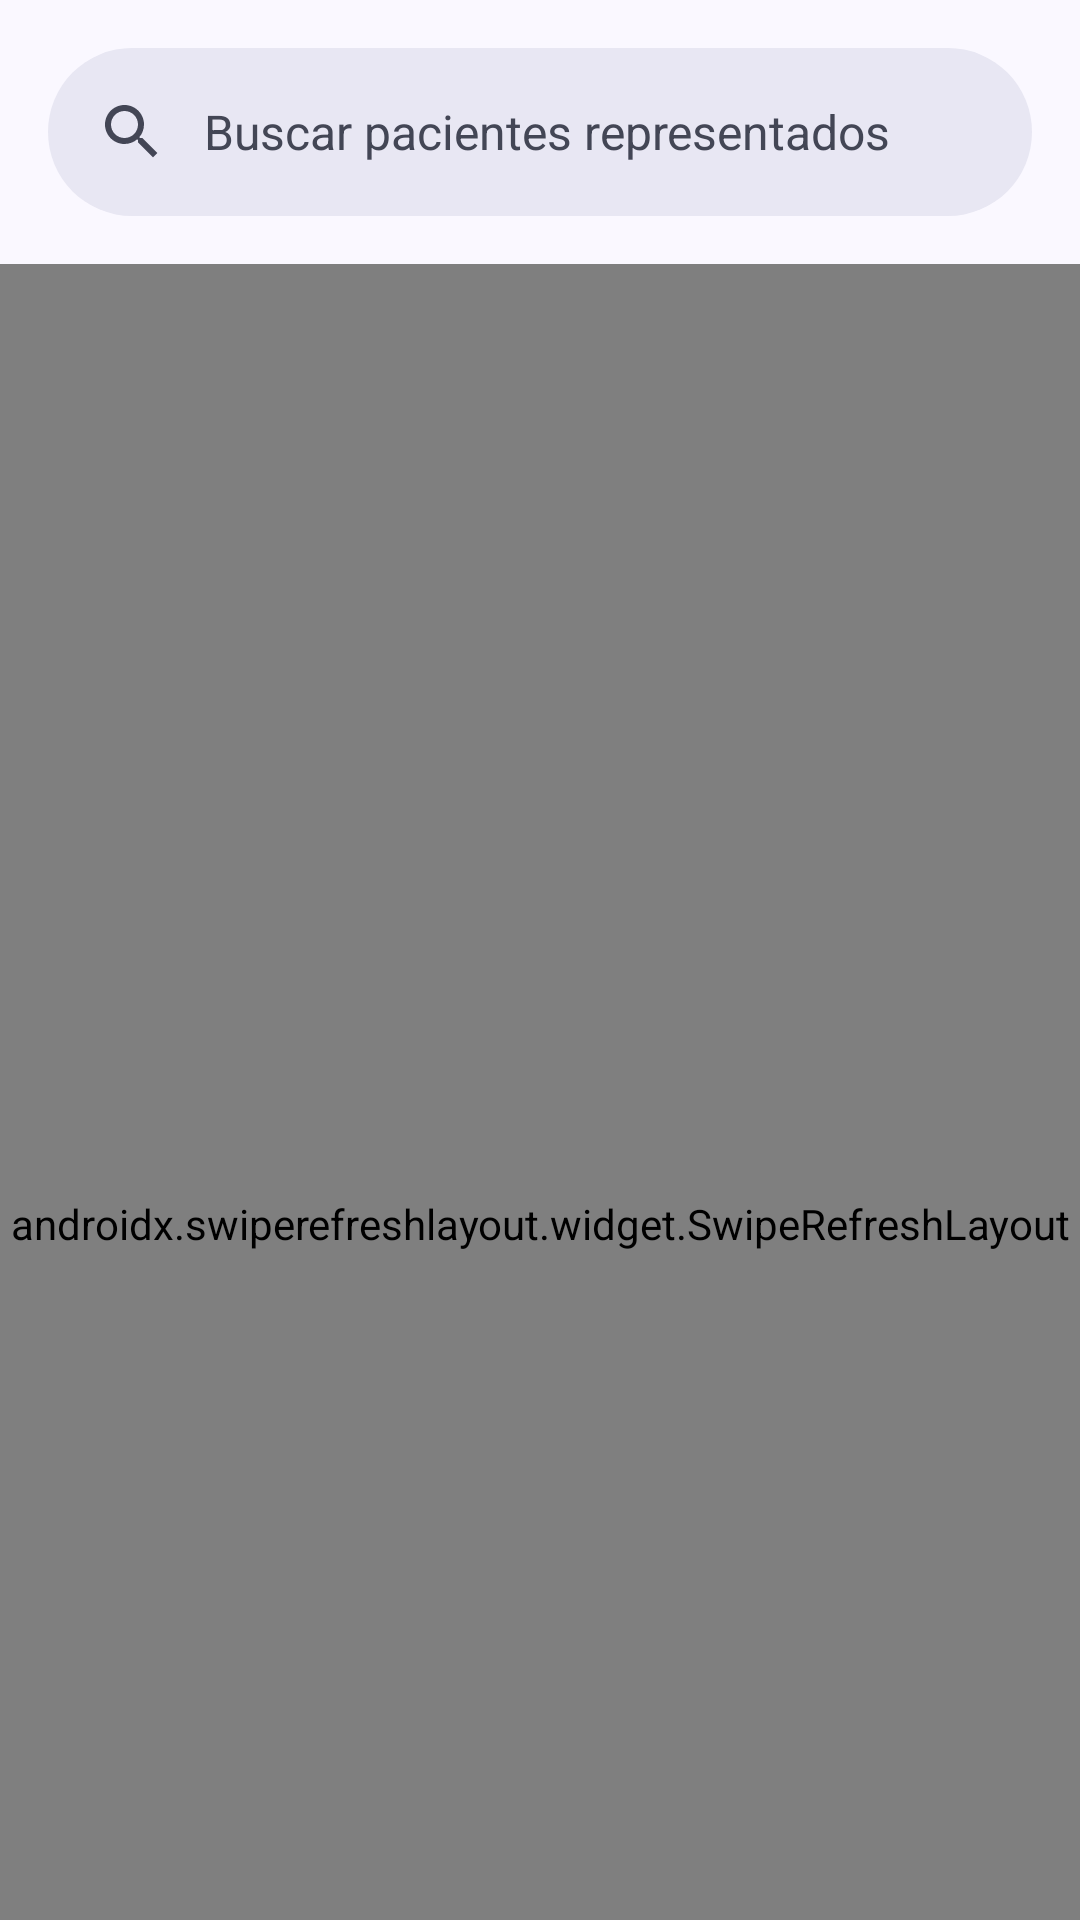

The Android layout XML behind this screen, and the referenced resources:
<!-- AndroidManifest.xml: application theme Theme.NutriZuliaKtx -->
<!-- res/layout/fragment_pacientes_representados.xml -->
<?xml version="1.0" encoding="utf-8"?>
<androidx.coordinatorlayout.widget.CoordinatorLayout
    xmlns:android="http://schemas.android.com/apk/res/android"
    xmlns:app="http://schemas.android.com/apk/res-auto"
    xmlns:tools="http://schemas.android.com/tools"
    android:layout_width="match_parent"
    android:layout_height="match_parent"
    tools:context=".presentation.view.representante.PacientesRepresentadosFragment">

    <com.google.android.material.progressindicator.LinearProgressIndicator
        android:id="@+id/progress"
        android:layout_width="match_parent"
        android:layout_height="wrap_content"
        android:indeterminate="true"
        android:visibility="gone" />

    <androidx.swiperefreshlayout.widget.SwipeRefreshLayout
        android:id="@+id/swipeRefreshLayout"
        android:layout_width="match_parent"
        android:layout_height="match_parent"
        app:layout_behavior="@string/appbar_scrolling_view_behavior">

        <androidx.recyclerview.widget.RecyclerView
            android:id="@+id/recyclerViewPacientesRepresentados"
            android:layout_width="match_parent"
            android:layout_height="match_parent"
            android:paddingHorizontal="8dp"
            android:clipToPadding="false"
            android:paddingBottom="88dp"
            app:layout_behavior="@string/appbar_scrolling_view_behavior"
            tools:listitem="@layout/item_paciente_representado" />
    </androidx.swiperefreshlayout.widget.SwipeRefreshLayout>

    <com.google.android.material.appbar.AppBarLayout
        android:layout_width="match_parent"
        android:layout_height="wrap_content">

        <com.google.android.material.search.SearchBar
            android:id="@+id/search_bar"
            android:layout_width="match_parent"
            android:layout_height="wrap_content"
            android:hint="Buscar pacientes representados"
            app:liftOnScroll="true"
            app:liftOnScrollColor="?attr/colorSurfaceContainerHighest" />

    </com.google.android.material.appbar.AppBarLayout>

    <com.google.android.material.search.SearchView
        android:id="@+id/searchView"
        android:layout_width="match_parent"
        android:layout_height="match_parent"
        android:hint="Buscar pacientes representados"
        app:layout_anchor="@id/search_bar">

        <androidx.recyclerview.widget.RecyclerView
            android:id="@+id/recyclerViewPacientesRepresentadosFiltrados"
            android:layout_width="match_parent"
            android:layout_height="match_parent"
            android:clipToPadding="false"
            android:paddingHorizontal="8dp"
            android:paddingBottom="88dp"
            app:layout_behavior="@string/appbar_scrolling_view_behavior"
            tools:listitem="@layout/item_paciente_representado" />

    </com.google.android.material.search.SearchView>

</androidx.coordinatorlayout.widget.CoordinatorLayout>
<!-- res/layout/item_paciente_representado.xml (included above) -->
<?xml version="1.0" encoding="utf-8"?>
<com.google.android.material.card.MaterialCardView xmlns:android="http://schemas.android.com/apk/res/android"
    xmlns:app="http://schemas.android.com/apk/res-auto"
    android:id="@+id/cardPacienteRepresentado"
    style="?attr/materialCardViewElevatedStyle"
    android:layout_width="match_parent"
    android:layout_height="wrap_content"
    android:layout_margin="8dp"
    android:background="?android:attr/selectableItemBackground"
    android:clickable="true"
    app:cardElevation="6dp">

    <LinearLayout
        android:layout_width="match_parent"
        android:layout_height="wrap_content"
        android:orientation="vertical"
        android:padding="16dp">

        <TextView
            android:id="@+id/tvNombreCompleto"
            android:layout_width="wrap_content"
            android:layout_height="wrap_content"
            android:text="Nombre del Paciente"
            android:textAppearance="@style/TextAppearance.Material3.TitleMedium" />

        <LinearLayout
            android:layout_width="match_parent"
            android:layout_height="match_parent"
            android:orientation="horizontal"
            android:paddingTop="4dp">
            <TextView
                android:id="@+id/tvCedula"
                android:layout_width="wrap_content"
                android:layout_height="wrap_content"
                android:layout_marginEnd="16dp"
                android:text="Cédula:"
                android:textAppearance="@style/TextAppearance.Material3.BodyMedium" />
            <TextView
                android:id="@+id/tvEdad"
                android:layout_width="wrap_content"
                android:layout_height="wrap_content"
                android:text="Edad:"
                android:textAppearance="@style/TextAppearance.Material3.BodyMedium" />
        </LinearLayout>

        <LinearLayout
            android:layout_width="match_parent"
            android:layout_height="match_parent"
            android:orientation="horizontal"
            android:paddingTop="4dp">
            <TextView
                android:id="@+id/tvFechaNacimiento"
                android:layout_width="wrap_content"
                android:layout_height="wrap_content"
                android:layout_marginEnd="16dp"
                android:text="Fecha de nacimiento:"
                android:textAppearance="@style/TextAppearance.Material3.BodyMedium" />
        </LinearLayout>

        <LinearLayout
            android:layout_width="match_parent"
            android:layout_height="match_parent"
            android:orientation="horizontal"
            android:paddingTop="4dp">
            <TextView
                android:id="@+id/tvGenero"
                android:layout_width="wrap_content"
                android:layout_height="wrap_content"
                android:layout_marginEnd="16dp"
                android:text="Género:"
                android:textAppearance="@style/TextAppearance.Material3.BodyMedium" />
            <TextView
                android:id="@+id/tvTelefono"
                android:layout_width="wrap_content"
                android:layout_height="wrap_content"
                android:text="Teléfono:"
                android:textAppearance="@style/TextAppearance.Material3.BodyMedium" />
        </LinearLayout>

        <com.google.android.material.divider.MaterialDivider
            android:layout_width="match_parent"
            android:layout_height="wrap_content"
            android:layout_marginTop="8dp"
            android:layout_marginBottom="8dp" />

        <LinearLayout
            android:layout_width="match_parent"
            android:layout_height="match_parent"
            android:orientation="horizontal">
            <TextView
                android:layout_width="wrap_content"
                android:layout_height="wrap_content"
                android:layout_marginEnd="8dp"
                android:text="Parentesco:"
                android:textAppearance="@style/TextAppearance.Material3.TitleSmall" />
            <TextView
                android:id="@+id/tvParentesco"
                android:layout_width="wrap_content"
                android:layout_height="wrap_content"
                android:text="Parentesco"
                android:textAppearance="@style/TextAppearance.Material3.BodyMedium"
                android:textColor="?attr/colorPrimary" />
        </LinearLayout>

    </LinearLayout>

</com.google.android.material.card.MaterialCardView>
<!-- resources referenced by this layout -->
<resources>
  <color name="md_theme_primary">#003FC4</color>
  <color name="md_theme_onPrimary">#FFFFFF</color>
  <color name="md_theme_primaryContainer">#003FC4</color>
  <color name="md_theme_onPrimaryContainer">#DFE3FF</color>
  <color name="md_theme_secondary">#4C5B95</color>
  <color name="md_theme_onSecondary">#FFFFFF</color>
  <color name="md_theme_secondaryContainer">#AFBEFF</color>
  <color name="md_theme_onSecondaryContainer">#3C4C84</color>
  <color name="md_theme_tertiary">#80189A</color>
  <color name="md_theme_onTertiary">#FFFFFF</color>
  <color name="md_theme_tertiaryContainer">#9C38B5</color>
  <color name="md_theme_onTertiaryContainer">#FDD9FF</color>
  <color name="md_theme_error">#BA1A1A</color>
  <color name="md_theme_onError">#FFFFFF</color>
  <color name="md_theme_errorContainer">#FFDAD6</color>
  <color name="md_theme_onErrorContainer">#93000A</color>
  <color name="md_theme_background">#FAF8FF</color>
  <color name="md_theme_onBackground">#191B23</color>
  <color name="md_theme_surface">#FAF8FF</color>
  <color name="md_theme_onSurface">#191B23</color>
  <color name="md_theme_surfaceVariant">#E0E1F4</color>
  <color name="md_theme_onSurfaceVariant">#434655</color>
  <color name="md_theme_outline">#747686</color>
  <color name="md_theme_outlineVariant">#C4C5D7</color>
  <color name="md_theme_inverseSurface">#2E3039</color>
  <color name="md_theme_inverseOnSurface">#F0F0FC</color>
  <color name="md_theme_inversePrimary">#B6C4FF</color>
  <color name="md_theme_primaryFixed">#DCE1FF</color>
  <color name="md_theme_onPrimaryFixed">#001550</color>
  <color name="md_theme_primaryFixedDim">#B6C4FF</color>
  <color name="md_theme_onPrimaryFixedVariant">#0039B3</color>
  <color name="md_theme_secondaryFixed">#DCE1FF</color>
  <color name="md_theme_onSecondaryFixed">#02164E</color>
  <color name="md_theme_secondaryFixedDim">#B6C4FF</color>
  <color name="md_theme_onSecondaryFixedVariant">#34437C</color>
  <color name="md_theme_tertiaryFixed">#FDD6FF</color>
  <color name="md_theme_onTertiaryFixed">#340042</color>
  <color name="md_theme_tertiaryFixedDim">#F4AEFF</color>
  <color name="md_theme_onTertiaryFixedVariant">#780892</color>
  <color name="md_theme_surfaceDim">#D9D9E5</color>
  <color name="md_theme_surfaceBright">#FAF8FF</color>
  <color name="md_theme_surfaceContainerLowest">#FFFFFF</color>
  <color name="md_theme_surfaceContainerLow">#F3F2FE</color>
  <color name="md_theme_surfaceContainer">#EDEDF9</color>
  <color name="md_theme_surfaceContainerHigh">#E8E7F3</color>
  <color name="md_theme_surfaceContainerHighest">#E2E1ED</color>
</resources>
